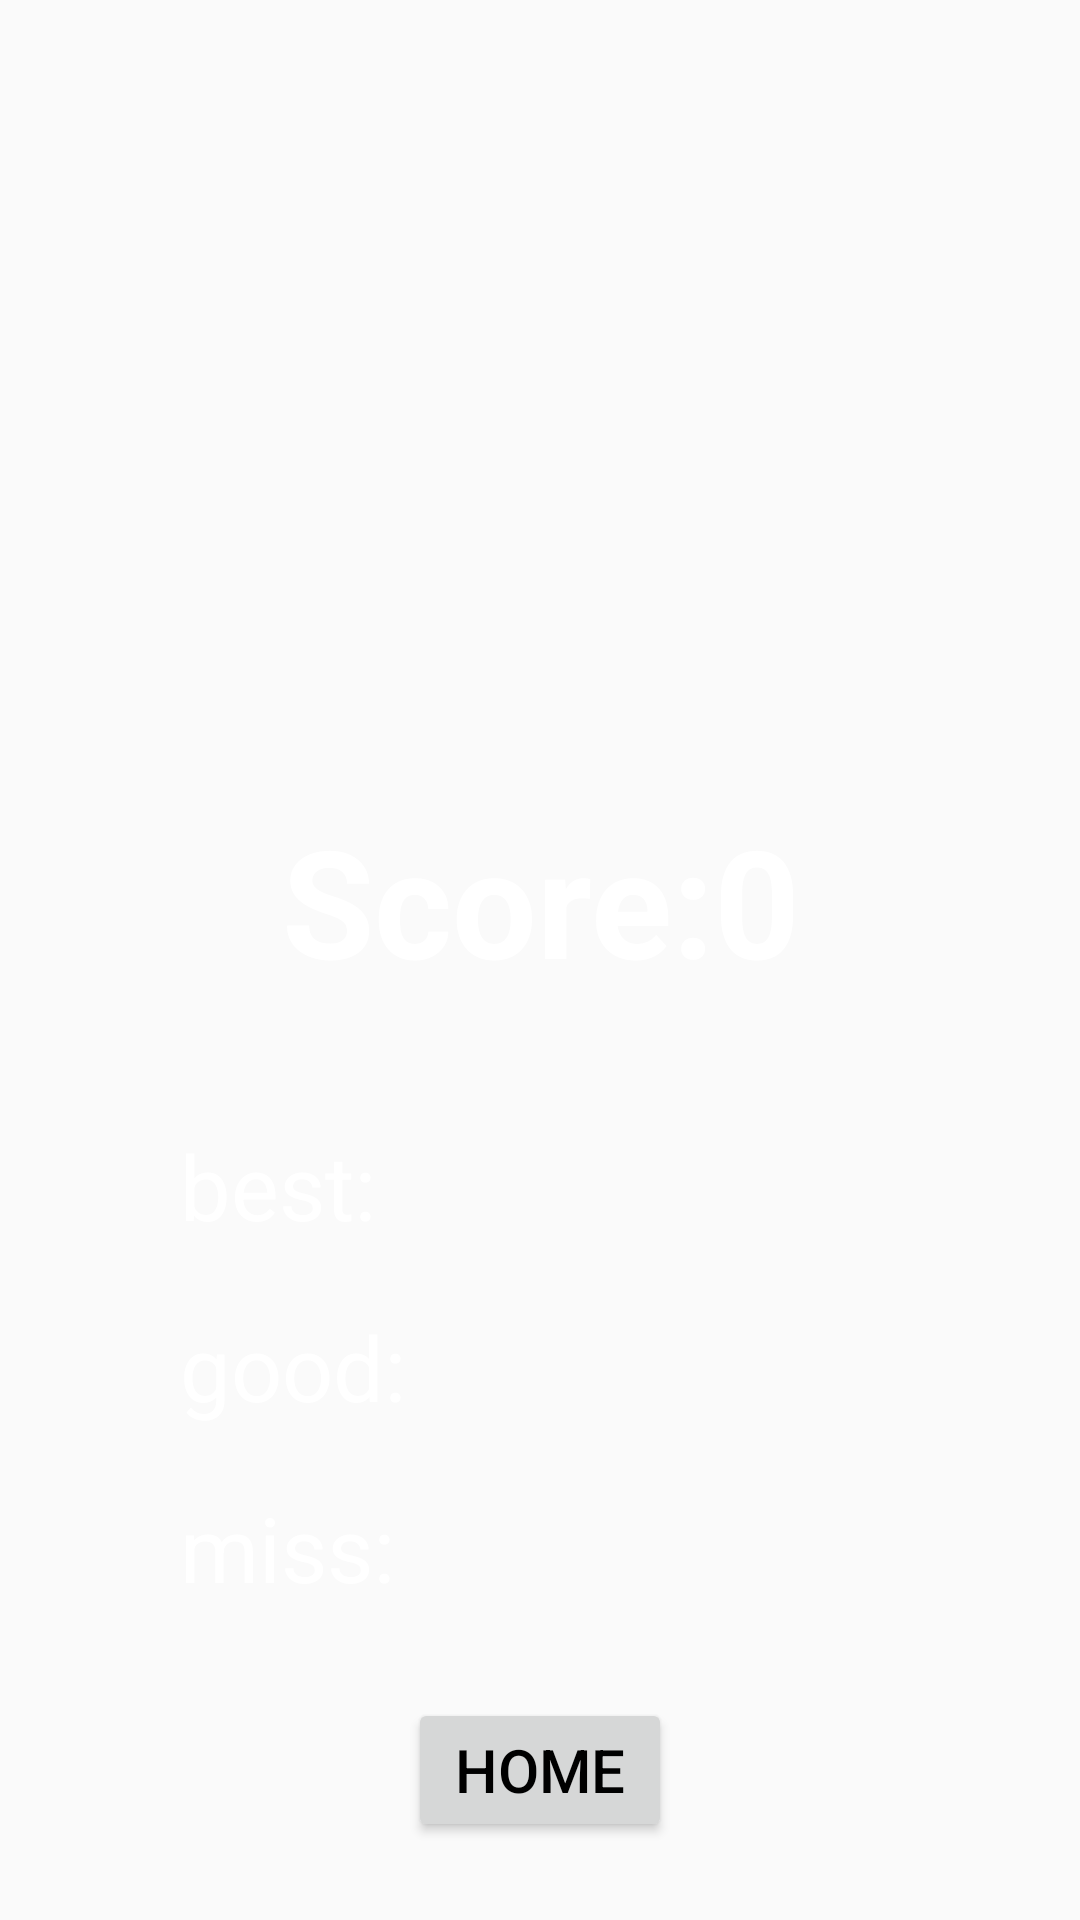

Layout XML and referenced resources for this Android screen:
<!-- AndroidManifest.xml: activity theme Theme.AppCompat.Light.NoActionBar -->
<!-- res/layout/activity_result.xml -->
<?xml version="1.0" encoding="utf-8"?>
<LinearLayout xmlns:android="http://schemas.android.com/apk/res/android"
    xmlns:app="http://schemas.android.com/apk/res-auto"
    xmlns:tools="http://schemas.android.com/tools"
    android:layout_width="match_parent"
    android:layout_height="match_parent"
    android:orientation="vertical"
    tools:context=".ResultActivity"
    android:background="@drawable/bg_result"
    >

    <TextView android:id="@+id/result_score"
        android:layout_height="100dp"
        android:layout_width="match_parent"
        android:layout_marginTop="250dp"
        android:layout_gravity="center"
        android:gravity="center"
        android:text="Score:0"
        android:textSize="50dp"
        android:textColor="@color/white"
        android:textStyle="bold"
        android:textAllCaps="false">

    </TextView>

    <LinearLayout
        android:layout_width="match_parent"
        android:layout_height="wrap_content"
        android:layout_marginTop="15dp"
        android:orientation="vertical">

        <TextView android:id="@+id/result_bestTimes"
            android:layout_height="wrap_content"
            android:layout_width="match_parent"
            android:layout_margin="10dp"
            android:textColor="@color/white"
            android:paddingLeft="50dp"
            android:text="best:"
            android:textSize="30dp"
            android:textAllCaps="false">

        </TextView>

        <TextView android:id="@+id/result_goodTimes"
            android:layout_height="wrap_content"
            android:layout_width="match_parent"
            android:layout_margin="10dp"
            android:paddingLeft="50dp"
            android:text="good:"
            android:textColor="@color/white"
            android:textSize="30dp"
            android:textAllCaps="false">

        </TextView>

        <TextView android:id="@+id/result_missTimes"
            android:layout_height="wrap_content"
            android:layout_width="match_parent"
            android:layout_margin="10dp"
            android:text="miss:"
            android:paddingLeft="50dp"
            android:textColor="@color/white"
            android:textSize="30dp"
            android:textAllCaps="false">

        </TextView>
    </LinearLayout>

    
    <Button
        android:id="@+id/home_button"
        android:layout_width="wrap_content"
        android:layout_height="wrap_content"
        android:layout_gravity="center"
        android:layout_marginTop="20dp"
        android:text="Home"
        android:textSize="20sp"
        android:textColor="@color/black"
        app:backgroundTint="@color/white"
        />

</LinearLayout>
<!-- resources referenced by this layout -->
<resources>

  <!-- not gathered from this repository: default colours our renderer supplied (Android Studio template values) -->
  <color name="black">#FF000000</color>
  <color name="white">#FFFFFFFF</color>
</resources>
